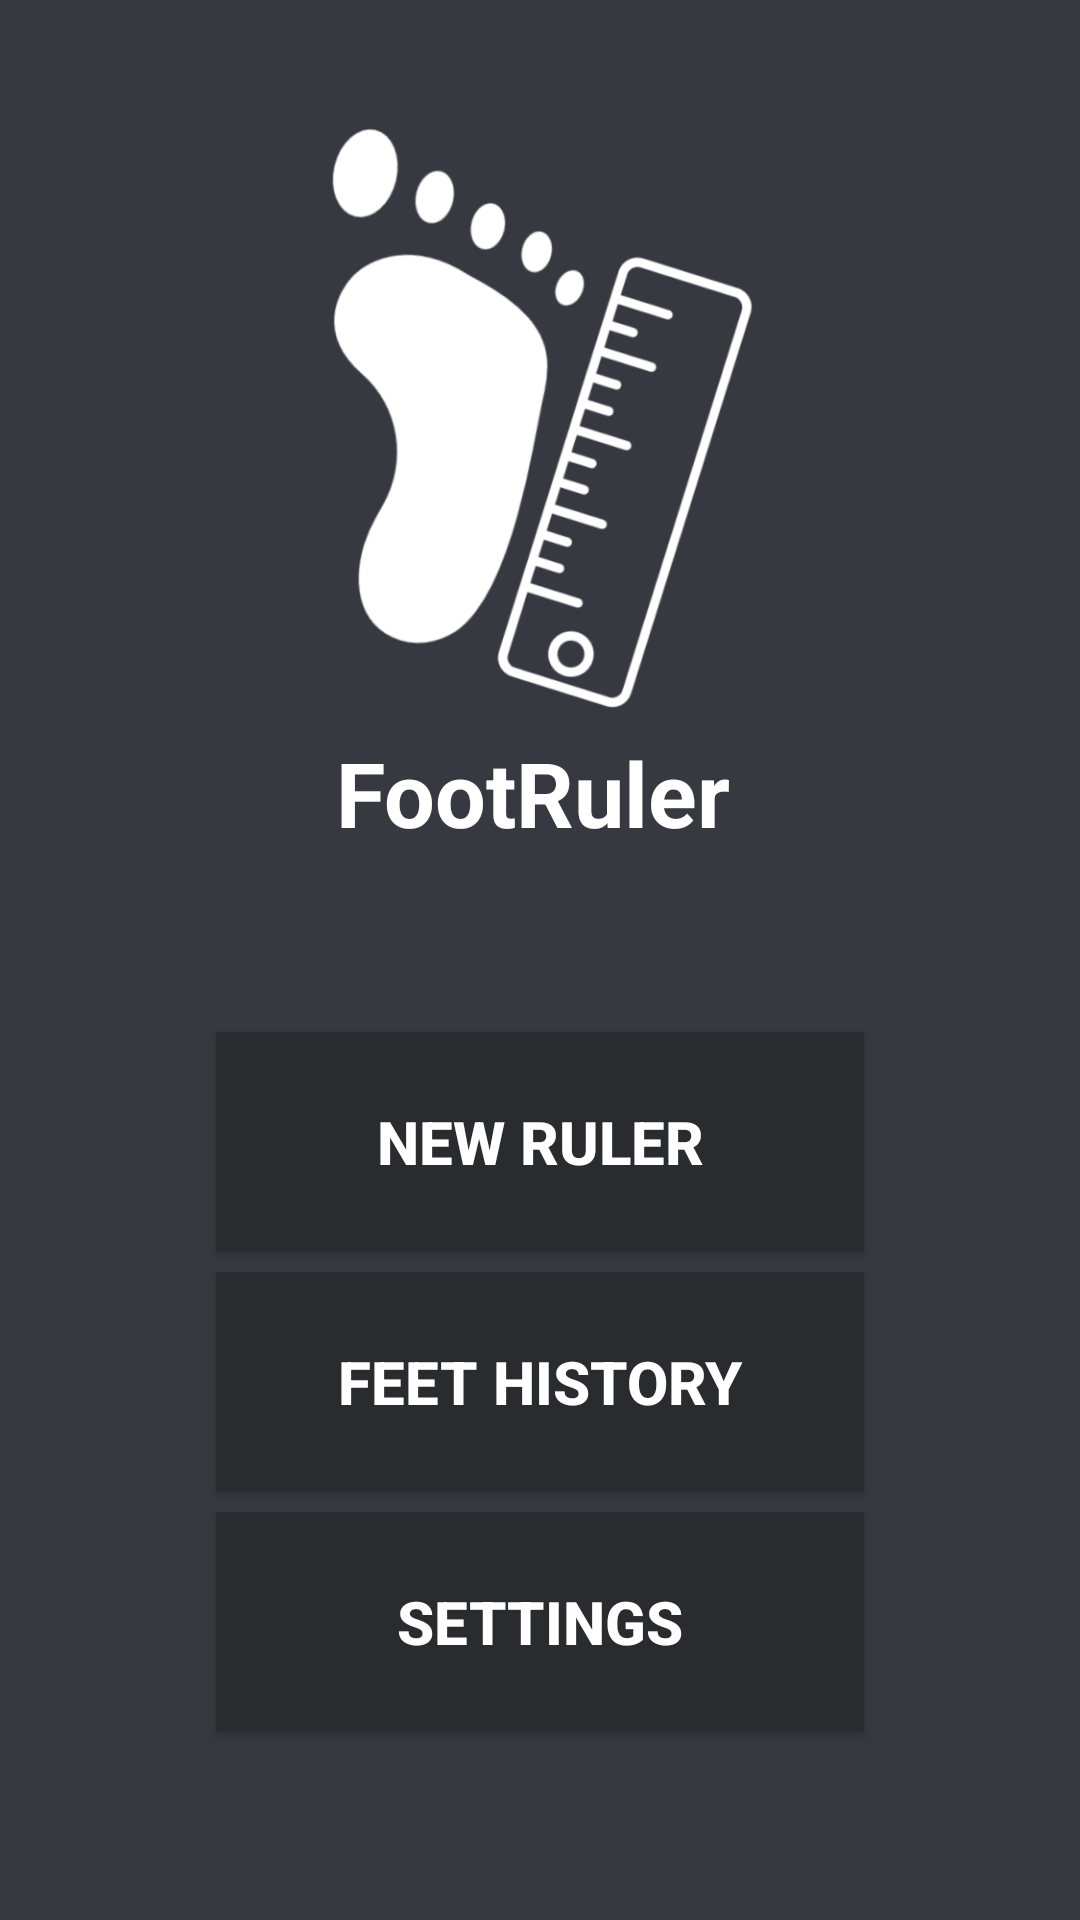

This screen was rendered from an Android layout file. Write that file and the resources it references.
<!-- AndroidManifest.xml: application theme Theme.FootRuler -->
<!-- res/layout/main_activity.xml -->
<?xml version="1.0" encoding="utf-8"?>
<androidx.constraintlayout.widget.ConstraintLayout xmlns:android="http://schemas.android.com/apk/res/android"
        xmlns:tools="http://schemas.android.com/tools"
        xmlns:app="http://schemas.android.com/apk/res-auto"
        android:layout_width="match_parent"
        android:layout_height="match_parent"
        tools:context=".FootRuler"
        android:contentDescription="@string/logo_desc">

    <ImageView
            android:layout_width="215dp"
            android:layout_height="215dp"
            app:srcCompat="@drawable/logo"
            android:id="@+id/imageView"
            app:layout_constraintTop_toTopOf="parent"
            android:layout_marginTop="28dp"
            app:layout_constraintStart_toStartOf="parent"
            android:layout_marginStart="72dp"
            android:contentDescription="@string/logo_desc" />

    <TextView
            android:text="@string/app_name"
            android:layout_width="wrap_content"
            android:layout_height="wrap_content"
            android:id="@+id/textView"
            app:layout_constraintTop_toTopOf="parent"
            android:layout_marginTop="244dp"
            app:layout_constraintStart_toStartOf="parent"
            android:layout_marginStart="112dp"
            android:textColor="@color/white"
            android:textStyle="bold"
            android:textSize="30sp" />

    <Button
            android:text="@string/new_button"
            android:layout_width="216dp"
            android:layout_height="73dp"
            android:id="@+id/button"
            app:layout_constraintTop_toTopOf="parent"
            android:layout_marginTop="344dp"
            app:layout_constraintStart_toStartOf="parent"
            android:layout_marginStart="72dp"
            android:background="@color/dark_gray"
            android:textColor="@color/white"
            android:textSize="20sp"
            android:textStyle="bold"
            android:backgroundTint="@color/dark_gray"
            android:onClick="useCamera" />

    <Button
            android:text="@string/history_button"
            android:layout_width="216dp"
            android:layout_height="73dp"
            android:id="@+id/button2"
            app:layout_constraintTop_toTopOf="parent"
            android:layout_marginTop="424dp"
            app:layout_constraintStart_toStartOf="parent"
            android:layout_marginStart="72dp"
            android:background="@color/dark_gray"
            android:backgroundTint="@color/dark_gray"
            android:textColor="@color/white"
            android:textSize="20sp"
            android:textStyle="bold"
            android:onClick="openHistoryMenu" />

    <Button
            android:text="@string/settings_button"
            android:layout_width="216dp"
            android:layout_height="73dp"
            android:id="@+id/button3"
            app:layout_constraintStart_toStartOf="parent"
            android:layout_marginStart="72dp"
            app:layout_constraintTop_toTopOf="parent"
            android:layout_marginTop="504dp"
            android:textSize="20sp"
            android:textStyle="bold"
            android:textColor="@color/white"
            android:background="@color/dark_gray"
            android:backgroundTint="@color/dark_gray"
            android:onClick="openSettingsMenu" />

</androidx.constraintlayout.widget.ConstraintLayout>
<!-- resources referenced by this layout -->
<resources>
  <color name="dark_gray">#FF292B2F</color>
  <color name="white">#FFFFFFFF</color>
  <!-- drawable logo: png bitmap (drawable-v24, 51910 bytes) -->
  <string name="app_name">FootRuler</string>
  <string name="history_button">FEET HISTORY</string>
  <string name="logo_desc">App logo</string>
  <string name="new_button">NEW RULER</string>
  <string name="settings_button">SETTINGS</string>
  <style name="Theme.FootRuler" parent="Theme.MaterialComponents.DayNight.NoActionBar">
          <item name="android:colorBackground">@color/gray</item>
      </style>
  <color name="gray">#FF36393F</color>
</resources>
